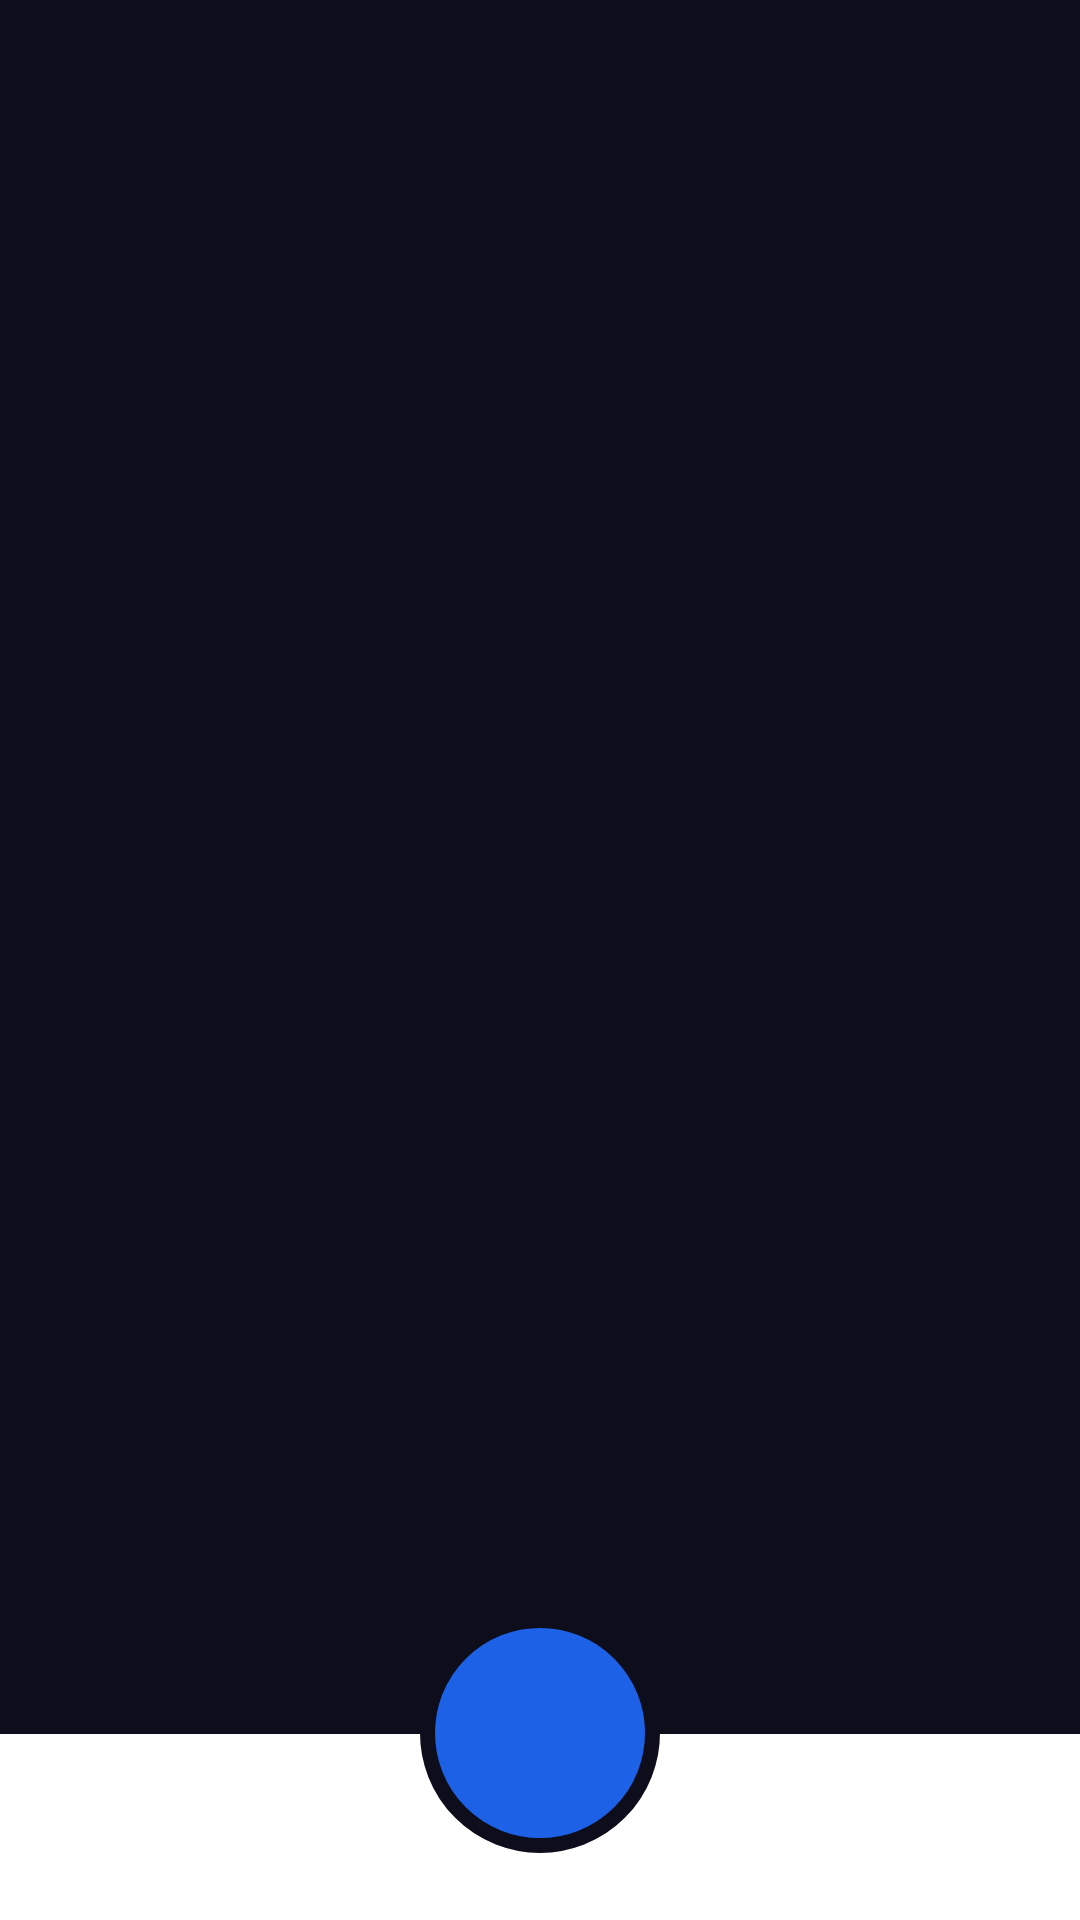

Layout XML and referenced resources for this Android screen:
<!-- AndroidManifest.xml: application theme Theme.StyleUp -->
<!-- res/layout/activity_main.xml -->
<?xml version="1.0" encoding="utf-8"?>
<androidx.constraintlayout.widget.ConstraintLayout xmlns:android="http://schemas.android.com/apk/res/android"
    xmlns:app="http://schemas.android.com/apk/res-auto"
    xmlns:tools="http://schemas.android.com/tools"
    android:id="@+id/main"
    android:layout_width="match_parent"
    android:layout_height="match_parent"
    tools:context=".MainActivity">



    <FrameLayout
        android:id="@+id/fragmentContainer"
        android:layout_width="match_parent"
        android:layout_height="0dp"
        app:layout_constraintBottom_toTopOf="@+id/tabLayout"
        app:layout_constraintEnd_toEndOf="parent"
        app:layout_constraintStart_toStartOf="parent"
        app:layout_constraintTop_toTopOf="parent"
        android:background="@color/background_blue"/>

    <LinearLayout
        android:id="@+id/tabLayout"
        android:layout_width="match_parent"
        android:layout_height="wrap_content"
        android:orientation="horizontal"
        app:layout_constraintBottom_toBottomOf="parent"
        app:layout_constraintEnd_toEndOf="parent"
        app:layout_constraintStart_toStartOf="parent"
        android:background="@color/white">

        <com.google.android.material.tabs.TabLayout
            android:id="@+id/tabLayoutLeft"
            android:layout_width="match_parent"
            android:layout_height="wrap_content"
            android:paddingTop="7dp"
            android:paddingBottom="7dp"
            android:paddingStart="10dp"
            android:layout_marginEnd="40dp"
            android:layout_weight="1"
            android:background="@color/white"/>

        <com.google.android.material.tabs.TabLayout
            android:id="@+id/tabLayoutRight"
            android:layout_width="match_parent"
            android:layout_height="wrap_content"
            android:paddingTop="7dp"
            android:paddingBottom="7dp"
            android:paddingEnd="10dp"
            android:layout_marginStart="40dp"
            android:layout_weight="1"
            android:background="@color/white"/>


    </LinearLayout>

    <ImageView
        android:id="@+id/imageView2"
        android:layout_width="80dp"
        android:layout_height="80dp"
        android:background="@drawable/background_blue_circle"
        android:foregroundTint="@color/white"
        android:padding="15dp"
        android:src="@drawable/ic_scan"
        app:layout_constraintBottom_toBottomOf="parent"
        app:layout_constraintEnd_toEndOf="parent"
        app:layout_constraintHorizontal_bias="0.5"
        app:layout_constraintStart_toStartOf="parent"
        app:layout_constraintTop_toTopOf="parent"
        app:layout_constraintVertical_bias="0.960"
        app:tint="@color/white" />


</androidx.constraintlayout.widget.ConstraintLayout>
<!-- resources referenced by this layout -->
<resources>
  <color name="background_blue">#0D0D1B</color>
  <color name="white">#FFFFFFFF</color>
  <!-- drawable background_blue_circle (drawable) -->
  <?xml version="1.0" encoding="utf-8"?>
  <shape xmlns:android="http://schemas.android.com/apk/res/android" android:shape="oval">
      <solid
          android:color="@color/button_blue"/>
      <stroke
          android:width="5dp"
          android:color="@color/background_blue"/>
  </shape>
  <style name="Theme.StyleUp" parent="Base.Theme.StyleUp" />
  <color name="button_blue">#1D61E7</color>
  <style name="Base.Theme.StyleUp" parent="Theme.Material3.DayNight.NoActionBar">
          
          
  
          <item name="android:windowSplashScreenBackground">@color/background_blue</item>
          <item name="android:statusBarColor">@color/background_blue</item>
          <item name="android:windowTranslucentNavigation">true</item>
      </style>
</resources>
